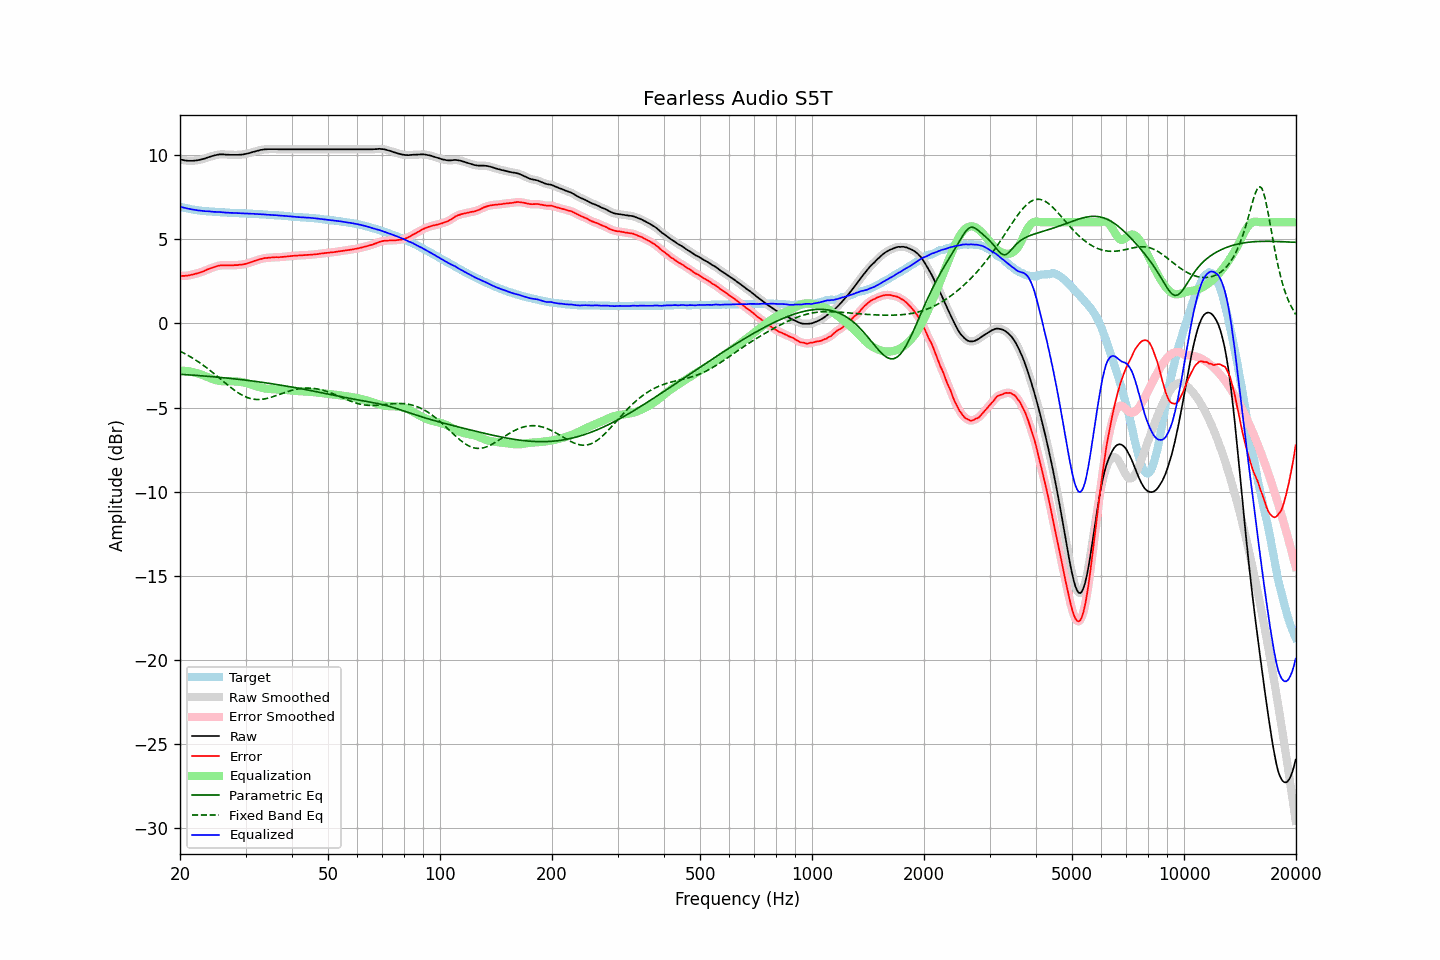

The table this chart was drawn from, first rows:
frequency, raw, error, smoothed, error_smoothed, equalization, parametric_eq, fixed_band_eq, equalized_raw, equalized_smoothed, target
20.00, 9.73, 2.81, 9.74, 2.81, -2.81, -3.03, -1.65, 6.93, 6.93, 6.93
20.20, 9.71, 2.82, 9.71, 2.81, -2.81, -3.03, -1.70, 6.90, 6.90, 6.90
20.40, 9.69, 2.82, 9.69, 2.81, -2.82, -3.04, -1.75, 6.88, 6.88, 6.88
20.61, 9.67, 2.82, 9.68, 2.82, -2.82, -3.05, -1.80, 6.85, 6.85, 6.86
20.81, 9.66, 2.83, 9.66, 2.83, -2.83, -3.05, -1.85, 6.83, 6.83, 6.84
21.02, 9.65, 2.84, 9.66, 2.84, -2.84, -3.06, -1.91, 6.81, 6.81, 6.81
21.23, 9.65, 2.86, 9.65, 2.86, -2.86, -3.06, -1.96, 6.79, 6.79, 6.79
21.44, 9.65, 2.88, 9.65, 2.88, -2.88, -3.07, -2.02, 6.78, 6.77, 6.77
21.66, 9.65, 2.90, 9.66, 2.90, -2.90, -3.08, -2.08, 6.76, 6.76, 6.75
21.87, 9.66, 2.92, 9.66, 2.92, -2.92, -3.09, -2.14, 6.74, 6.74, 6.74
22.09, 9.67, 2.95, 9.67, 2.95, -2.95, -3.09, -2.20, 6.73, 6.73, 6.72
22.31, 9.68, 2.97, 9.69, 2.97, -2.98, -3.10, -2.26, 6.71, 6.71, 6.71
22.54, 9.70, 3.00, 9.70, 3.00, -3.01, -3.11, -2.32, 6.70, 6.70, 6.70
22.76, 9.72, 3.03, 9.73, 3.04, -3.04, -3.11, -2.39, 6.69, 6.69, 6.69
22.99, 9.75, 3.07, 9.75, 3.07, -3.07, -3.12, -2.46, 6.68, 6.67, 6.68
23.22, 9.77, 3.11, 9.78, 3.11, -3.11, -3.13, -2.53, 6.66, 6.67, 6.67
23.45, 9.80, 3.15, 9.81, 3.15, -3.15, -3.14, -2.60, 6.65, 6.66, 6.66
23.69, 9.84, 3.20, 9.84, 3.19, -3.19, -3.14, -2.67, 6.66, 6.65, 6.65
23.92, 9.87, 3.23, 9.87, 3.23, -3.23, -3.15, -2.75, 6.65, 6.65, 6.65
24.16, 9.90, 3.27, 9.90, 3.27, -3.26, -3.16, -2.82, 6.64, 6.64, 6.64
24.40, 9.93, 3.30, 9.93, 3.30, -3.30, -3.17, -2.90, 6.63, 6.63, 6.63
24.65, 9.95, 3.33, 9.96, 3.33, -3.34, -3.18, -2.97, 6.62, 6.62, 6.62
24.89, 9.98, 3.36, 9.98, 3.36, -3.37, -3.19, -3.05, 6.62, 6.62, 6.62
25.14, 10.00, 3.39, 10.00, 3.39, -3.39, -3.19, -3.13, 6.61, 6.61, 6.61
25.39, 10.02, 3.42, 10.02, 3.42, -3.41, -3.20, -3.21, 6.61, 6.61, 6.60
25.65, 10.03, 3.43, 10.03, 3.44, -3.43, -3.21, -3.29, 6.61, 6.61, 6.60
25.91, 10.03, 3.44, 10.04, 3.44, -3.44, -3.22, -3.37, 6.60, 6.60, 6.59
26.16, 10.03, 3.45, 10.03, 3.44, -3.44, -3.23, -3.45, 6.59, 6.59, 6.59
26.43, 10.02, 3.44, 10.02, 3.44, -3.44, -3.24, -3.53, 6.58, 6.58, 6.59
26.69, 10.01, 3.44, 10.02, 3.44, -3.44, -3.25, -3.61, 6.57, 6.57, 6.58
26.96, 10.01, 3.44, 10.01, 3.44, -3.44, -3.26, -3.69, 6.57, 6.57, 6.57
27.23, 10.00, 3.44, 10.01, 3.44, -3.44, -3.27, -3.76, 6.56, 6.56, 6.56
27.50, 10.00, 3.44, 10.00, 3.44, -3.44, -3.28, -3.84, 6.56, 6.56, 6.56
27.77, 10.00, 3.44, 10.00, 3.45, -3.45, -3.29, -3.91, 6.56, 6.56, 6.56
28.05, 10.00, 3.46, 10.00, 3.45, -3.45, -3.30, -3.98, 6.55, 6.55, 6.55
28.33, 10.00, 3.46, 10.00, 3.46, -3.46, -3.31, -4.05, 6.55, 6.55, 6.55
28.62, 10.00, 3.46, 10.01, 3.46, -3.46, -3.32, -4.11, 6.54, 6.54, 6.55
28.90, 10.01, 3.48, 10.01, 3.47, -3.47, -3.33, -4.17, 6.54, 6.54, 6.53
29.19, 10.01, 3.48, 10.02, 3.48, -3.48, -3.34, -4.23, 6.53, 6.53, 6.53
29.48, 10.02, 3.49, 10.03, 3.50, -3.50, -3.36, -4.28, 6.52, 6.53, 6.53
29.78, 10.04, 3.51, 10.04, 3.51, -3.52, -3.37, -4.33, 6.53, 6.52, 6.53
30.08, 10.06, 3.54, 10.06, 3.54, -3.54, -3.38, -4.37, 6.52, 6.52, 6.53
30.38, 10.08, 3.57, 10.08, 3.56, -3.57, -3.39, -4.41, 6.52, 6.52, 6.52
30.68, 10.10, 3.59, 10.11, 3.59, -3.59, -3.40, -4.44, 6.51, 6.51, 6.51
30.99, 10.13, 3.62, 10.13, 3.62, -3.62, -3.41, -4.47, 6.51, 6.51, 6.51
31.30, 10.16, 3.65, 10.16, 3.66, -3.66, -3.43, -4.49, 6.51, 6.51, 6.51
31.61, 10.19, 3.70, 10.19, 3.69, -3.69, -3.44, -4.51, 6.50, 6.50, 6.50
31.93, 10.21, 3.72, 10.22, 3.72, -3.72, -3.45, -4.52, 6.49, 6.49, 6.49
32.24, 10.24, 3.75, 10.24, 3.76, -3.75, -3.46, -4.53, 6.49, 6.49, 6.49
32.57, 10.26, 3.78, 10.27, 3.78, -3.78, -3.48, -4.53, 6.48, 6.48, 6.48
32.89, 10.29, 3.82, 10.29, 3.81, -3.81, -3.49, -4.52, 6.48, 6.48, 6.48
33.22, 10.30, 3.83, 10.31, 3.84, -3.83, -3.50, -4.51, 6.47, 6.47, 6.47
33.55, 10.32, 3.86, 10.32, 3.86, -3.85, -3.52, -4.50, 6.47, 6.47, 6.46
33.89, 10.33, 3.88, 10.33, 3.87, -3.87, -3.53, -4.48, 6.46, 6.46, 6.46
34.23, 10.33, 3.88, 10.34, 3.89, -3.89, -3.54, -4.46, 6.45, 6.45, 6.46
34.57, 10.34, 3.90, 10.34, 3.90, -3.90, -3.56, -4.44, 6.45, 6.44, 6.44
34.92, 10.34, 3.90, 10.34, 3.90, -3.91, -3.57, -4.41, 6.44, 6.44, 6.44
35.27, 10.34, 3.91, 10.34, 3.91, -3.91, -3.59, -4.38, 6.43, 6.43, 6.44
35.62, 10.34, 3.92, 10.34, 3.92, -3.92, -3.60, -4.35, 6.43, 6.43, 6.42
35.97, 10.34, 3.93, 10.34, 3.92, -3.92, -3.62, -4.32, 6.42, 6.42, 6.42
... 635 more rows
